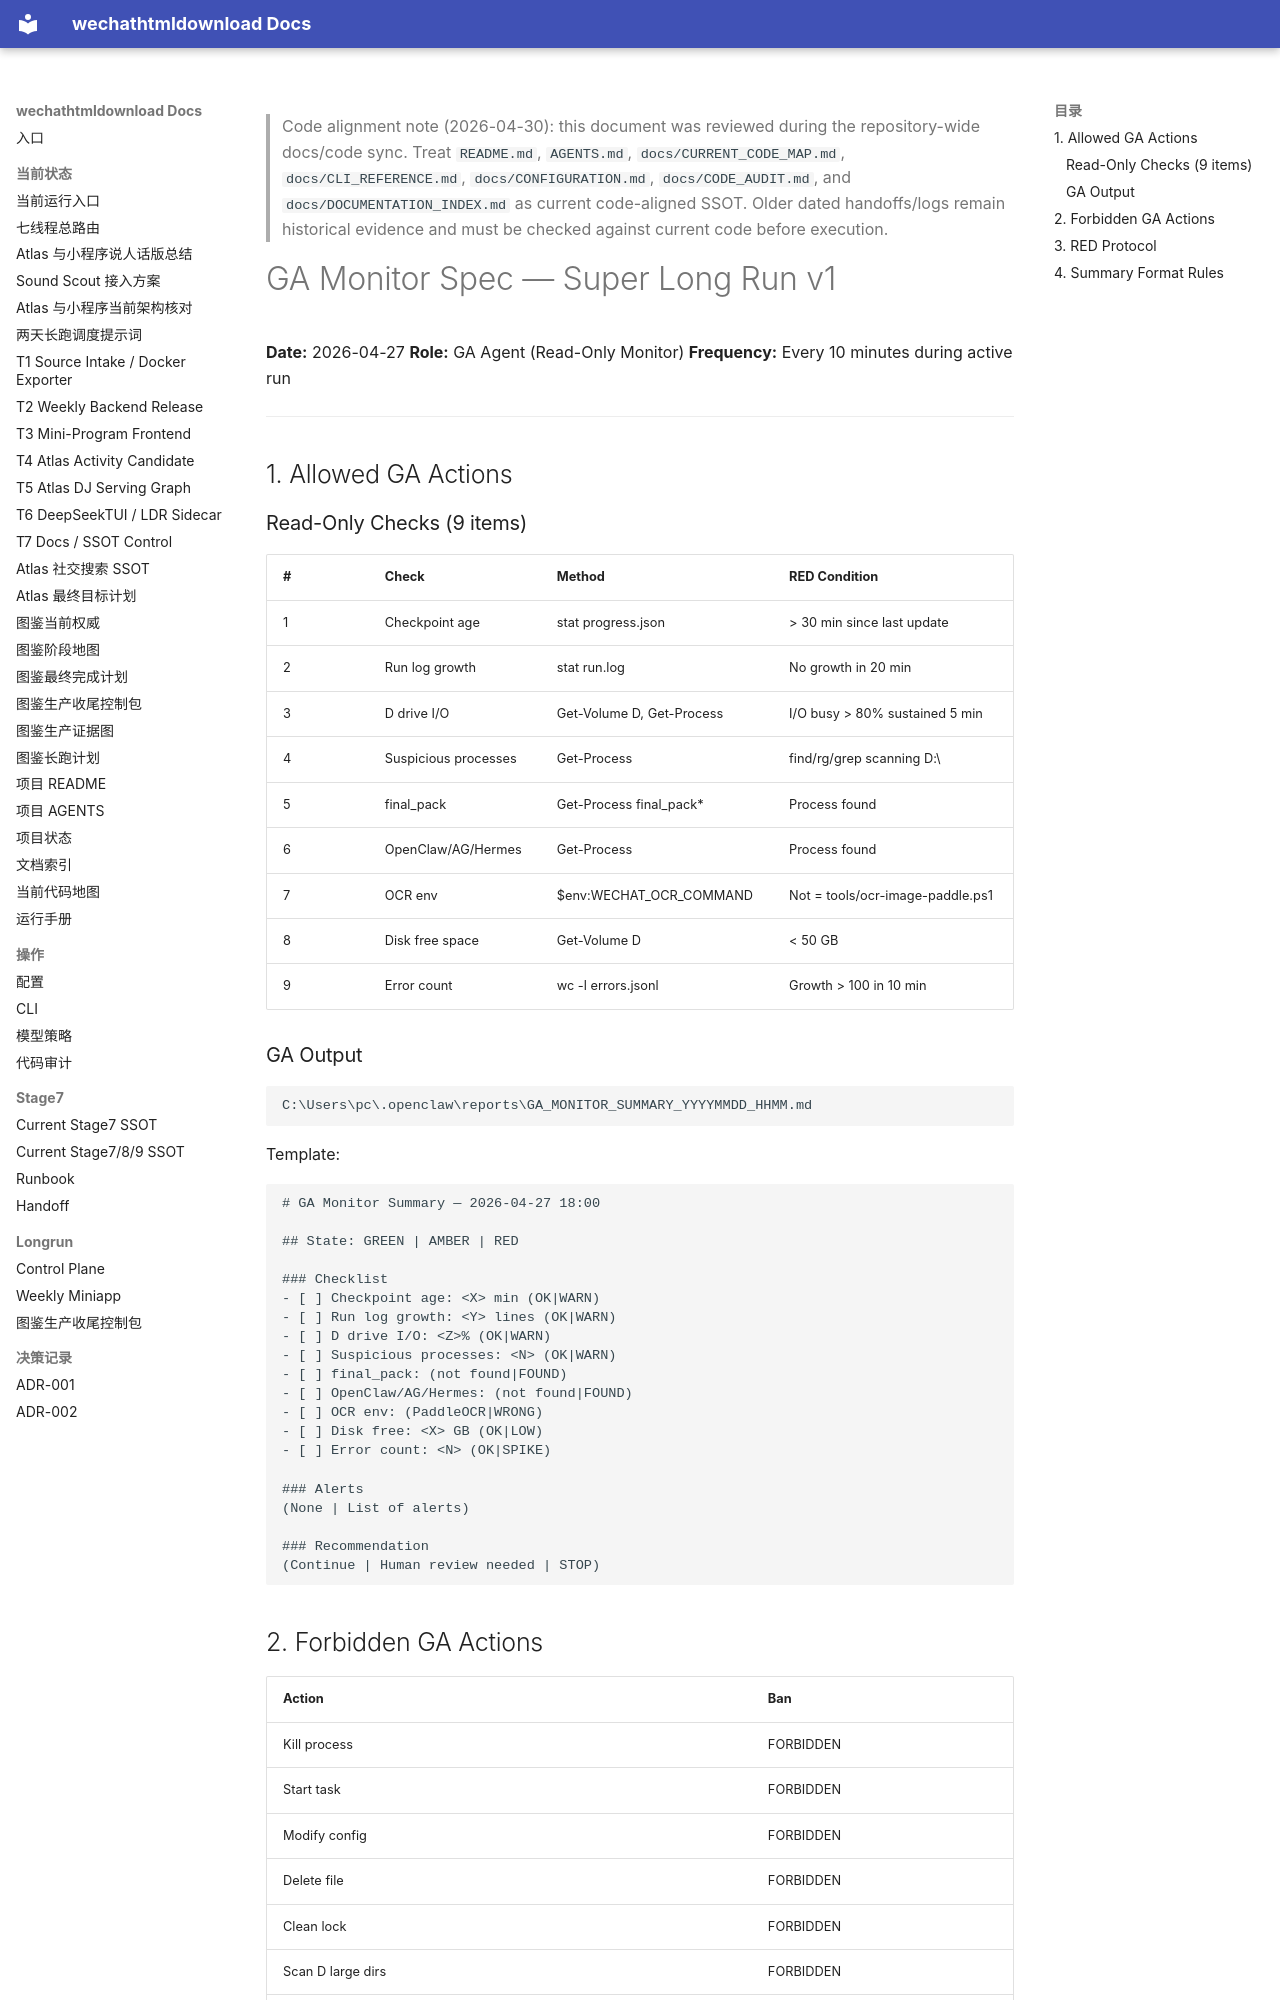

repository: yutianyu111602-glitch/wechathtmldownload · page: longrun/super-longrun-v1/04-ga-monitor-spec.html · generator: mkdocs

<!-- CODE_ALIGNMENT_2026_04_30_START -->
> Code alignment note (2026-04-30): this document was reviewed during the repository-wide docs/code sync. Treat `README.md`, `AGENTS.md`, `docs/CURRENT_CODE_MAP.md`, `docs/CLI_REFERENCE.md`, `docs/CONFIGURATION.md`, `docs/CODE_AUDIT.md`, and `docs/DOCUMENTATION_INDEX.md` as current code-aligned SSOT. Older dated handoffs/logs remain historical evidence and must be checked against current code before execution.
<!-- CODE_ALIGNMENT_2026_04_30_END -->

# GA Monitor Spec — Super Long Run v1

**Date:** 2026-04-27
**Role:** GA Agent (Read-Only Monitor)
**Frequency:** Every 10 minutes during active run

---

## 1. Allowed GA Actions

### Read-Only Checks (9 items)
| # | Check | Method | RED Condition |
|---|-------|--------|---------------|
| 1 | Checkpoint age | stat progress.json | > 30 min since last update |
| 2 | Run log growth | stat run.log | No growth in 20 min |
| 3 | D drive I/O | Get-Volume D, Get-Process | I/O busy > 80% sustained 5 min |
| 4 | Suspicious processes | Get-Process | find/rg/grep scanning D:\ |
| 5 | final_pack | Get-Process final_pack* | Process found |
| 6 | OpenClaw/AG/Hermes | Get-Process | Process found |
| 7 | OCR env | $env:WECHAT_OCR_COMMAND | Not = tools/ocr-image-paddle.ps1 |
| 8 | Disk free space | Get-Volume D | < 50 GB |
| 9 | Error count | wc -l errors.jsonl | Growth > 100 in 10 min |

### GA Output
```
C:\Users\pc\.openclaw\reports\GA_MONITOR_SUMMARY_YYYYMMDD_HHMM.md
```

Template:
```markdown
# GA Monitor Summary — 2026-04-27 18:00

## State: GREEN | AMBER | RED

### Checklist
- [ ] Checkpoint age: <X> min (OK|WARN)
- [ ] Run log growth: <Y> lines (OK|WARN)
- [ ] D drive I/O: <Z>% (OK|WARN)
- [ ] Suspicious processes: <N> (OK|WARN)
- [ ] final_pack: (not found|FOUND)
- [ ] OpenClaw/AG/Hermes: (not found|FOUND)
- [ ] OCR env: (PaddleOCR|WRONG)
- [ ] Disk free: <X> GB (OK|LOW)
- [ ] Error count: <N> (OK|SPIKE)

### Alerts
(None | List of alerts)

### Recommendation
(Continue | Human review needed | STOP)
```
